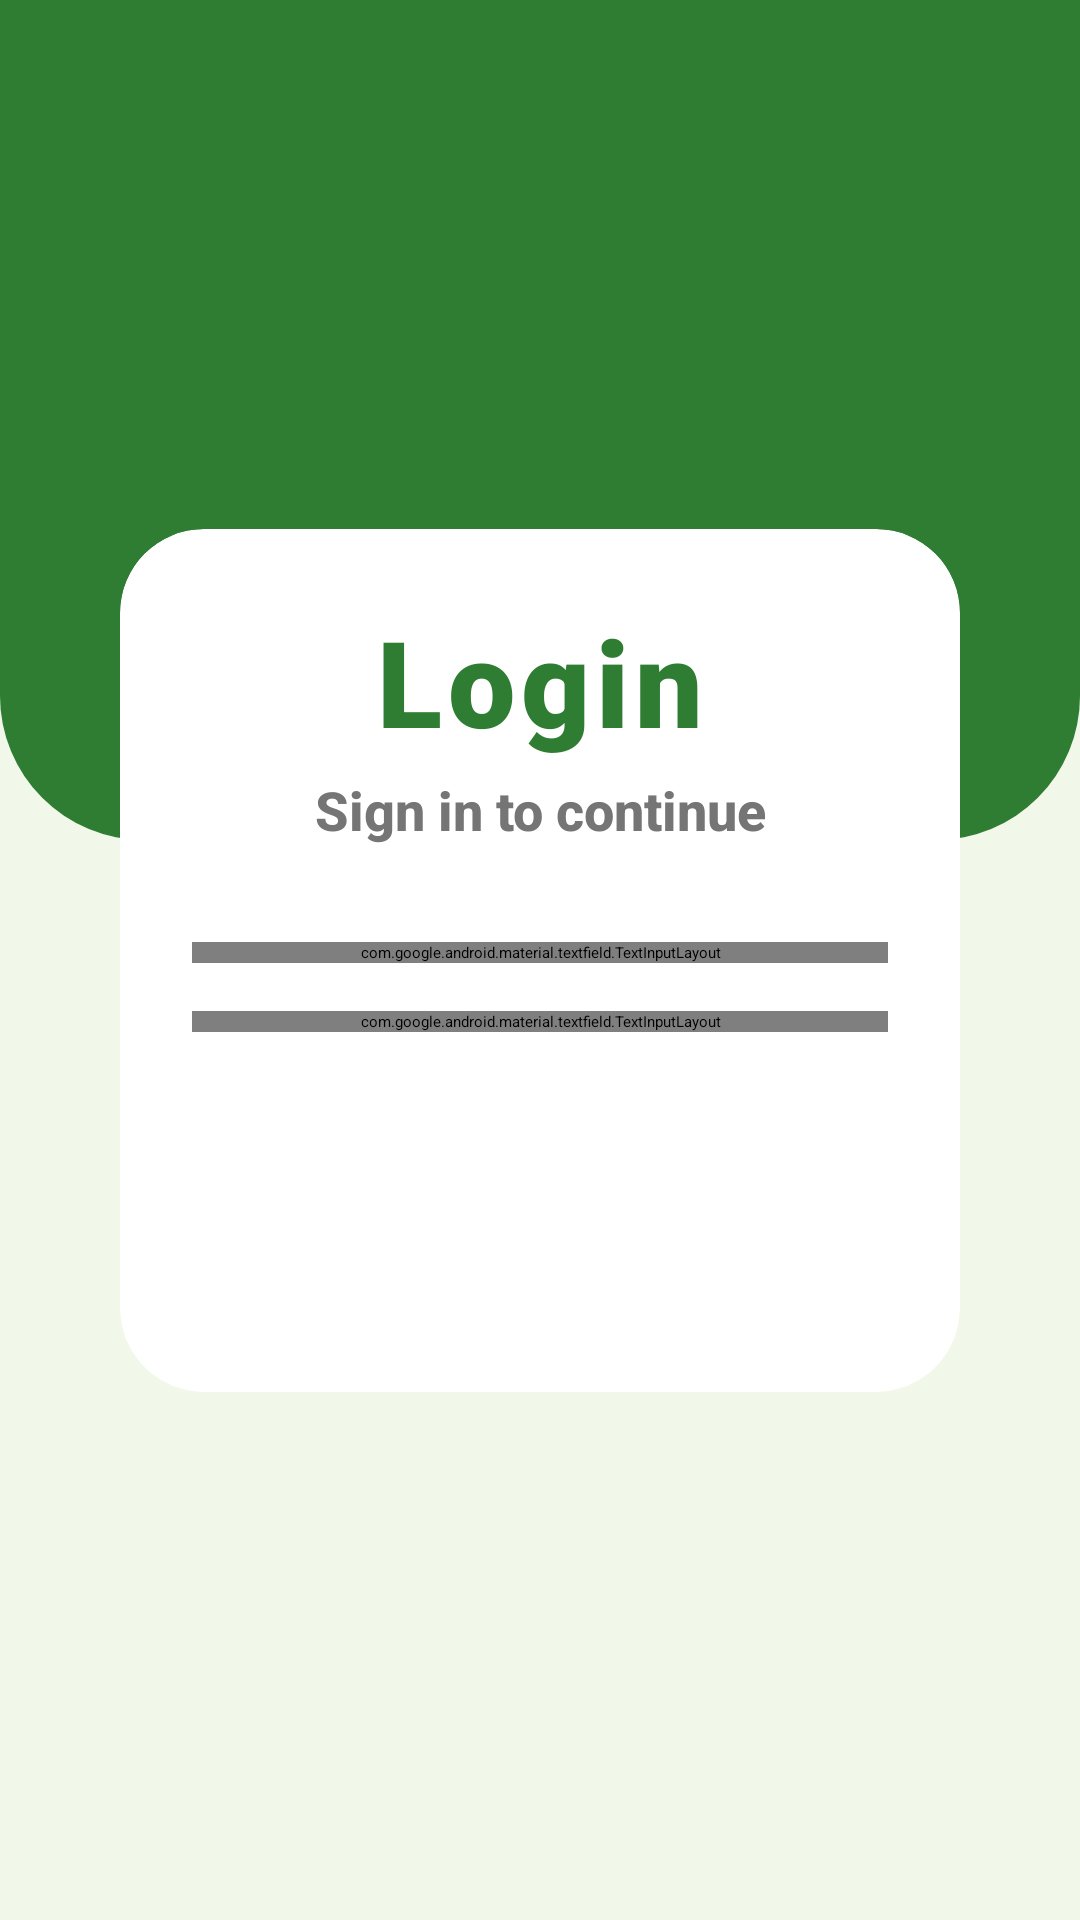

Reconstruct the res/layout file that produces this screen, plus the resources it refers to.
<!-- AndroidManifest.xml: application theme Theme.LoginFormPractice -->
<!-- res/layout/activity_main.xml -->
<?xml version="1.0" encoding="utf-8"?>
<androidx.constraintlayout.widget.ConstraintLayout
    xmlns:android="http://schemas.android.com/apk/res/android"
    xmlns:app="http://schemas.android.com/apk/res-auto"
    xmlns:tools="http://schemas.android.com/tools"
    android:id="@+id/main_screen"
    android:layout_width="match_parent"
    android:layout_height="match_parent"
    android:background="@color/backgroundColor"
    tools:context=".MainActivity">

    
    <View
        android:id="@+id/topHeader"
        android:layout_width="match_parent"
        android:layout_height="280dp"
        android:background="@drawable/header_curve_bg"
        android:backgroundTint="@color/primaryColor"
        app:layout_constraintTop_toTopOf="parent"
        app:layout_constraintStart_toStartOf="parent"
        app:layout_constraintEnd_toEndOf="parent" />

    
    <androidx.cardview.widget.CardView
        android:id="@+id/loginCard"
        android:layout_width="0dp"
        android:layout_height="wrap_content"
        android:layout_marginHorizontal="40dp"
        app:cardCornerRadius="28dp"
        app:cardElevation="12dp"
        app:cardBackgroundColor="@color/surfaceColor"
        app:layout_constraintTop_toTopOf="parent"
        app:layout_constraintBottom_toBottomOf="parent"
        app:layout_constraintStart_toStartOf="parent"
        app:layout_constraintEnd_toEndOf="parent">

        <LinearLayout
            android:layout_width="match_parent"
            android:layout_height="wrap_content"
            android:orientation="vertical"
            android:padding="24dp">

            <TextView
                android:layout_width="match_parent"
                android:layout_height="wrap_content"
                android:text="@string/screenTitle"
                android:textSize="40sp"
                android:textStyle="bold"
                android:fontFamily="sans-serif-black"
                android:textColor="@color/primaryColor"
                android:gravity="center"
                android:letterSpacing="0.05"
                android:layout_marginBottom="4dp"/>

            <TextView
                android:layout_width="match_parent"
                android:layout_height="wrap_content"
                android:text="@string/signInSubtitle"
                android:textSize="18sp"
                android:textStyle="bold"
                android:fontFamily="sans-serif-medium"
                android:textColor="@color/textColorSecondary"
                android:gravity="center"
                android:layout_marginBottom="32dp"/>

            <com.google.android.material.textfield.TextInputLayout
                android:id="@+id/usernameInputLayout"
                android:layout_width="match_parent"
                android:layout_height="wrap_content"
                android:hint="@string/usernameField"
                style="@style/Widget.MaterialComponents.TextInputLayout.OutlinedBox"
                app:boxStrokeColor="@color/primaryColor"
                app:hintTextColor="@color/primaryColor"
                app:startIconDrawable="@drawable/ic_person"
                app:startIconTint="@color/primaryColor"
                app:boxCornerRadiusTopStart="14dp"
                app:boxCornerRadiusTopEnd="14dp"
                app:boxCornerRadiusBottomStart="14dp"
                app:boxCornerRadiusBottomEnd="14dp">

                <com.google.android.material.textfield.TextInputEditText
                    android:id="@+id/usernameEditText"
                    android:layout_width="match_parent"
                    android:layout_height="wrap_content"
                    android:paddingStart="48dp"
                    android:paddingEnd="48dp"
                    android:inputType="textPersonName"
                    android:textColor="@color/textColorPrimary"
                    android:textColorHint="@color/textColorSecondary"
                    android:textColorLink="@color/primaryColor"/>
            </com.google.android.material.textfield.TextInputLayout>

            <com.google.android.material.textfield.TextInputLayout
                android:id="@+id/passwordInputLayout"
                android:layout_width="match_parent"
                android:layout_height="wrap_content"
                android:layout_marginTop="16dp"
                android:hint="@string/passwordField"
                app:endIconMode="password_toggle"
                style="@style/Widget.MaterialComponents.TextInputLayout.OutlinedBox"
                app:boxStrokeColor="@color/primaryColor"
                app:hintTextColor="@color/primaryColor"
                app:startIconDrawable="@drawable/ic_lock"
                app:startIconTint="@color/primaryColor"
                app:boxCornerRadiusTopStart="14dp"
                app:boxCornerRadiusTopEnd="14dp"
                app:boxCornerRadiusBottomStart="14dp"
                app:boxCornerRadiusBottomEnd="14dp">

                <com.google.android.material.textfield.TextInputEditText
                    android:id="@+id/passwordEditText"
                    android:layout_width="match_parent"
                    android:layout_height="wrap_content"
                    android:paddingStart="48dp"
                    android:paddingEnd="48dp"
                    android:inputType="textPassword"
                    android:textColor="@color/textColorPrimary"
                    android:textColorHint="@color/textColorSecondary"
                    android:textColorLink="@color/primaryColor"/>
            </com.google.android.material.textfield.TextInputLayout>

            <Button
                android:id="@+id/loginButton"
                android:layout_width="wrap_content"
                android:minWidth="200dp"
                android:layout_height="64dp"
                android:layout_marginTop="32dp"
                android:layout_gravity="center"
                android:text="@string/loginButton"
                android:textColor="@color/white"
                android:backgroundTint="@color/primaryColor"
                app:cornerRadius="16dp"
                android:textSize="20sp"
                android:textStyle="bold"
                android:fontFamily="sans-serif-black"
                android:textAllCaps="false"
                android:elevation="4dp"/>
                
        </LinearLayout>

    </androidx.cardview.widget.CardView>

</androidx.constraintlayout.widget.ConstraintLayout>
<!-- resources referenced by this layout -->
<resources>
  <color name="backgroundColor">#F1F8E9</color>
  <color name="primaryColor">#2E7D32</color>
  <color name="surfaceColor">#FFFFFF</color>
  <color name="textColorPrimary">#212121</color>
  <color name="textColorSecondary">#757575</color>
  <color name="white">#FFFFFFFF</color>
  <!-- drawable header_curve_bg (drawable) -->
  <?xml version="1.0" encoding="utf-8"?>
  <shape xmlns:android="http://schemas.android.com/apk/res/android"
      android:shape="rectangle">
      <solid android:color="@color/primaryColor" />
      <corners android:bottomRightRadius="48dp" android:bottomLeftRadius="48dp" />
  </shape>
  <string name="loginButton">Sign In</string>
  <string name="passwordField">Password</string>
  <string name="screenTitle">Login</string>
  <string name="signInSubtitle">Sign in to continue</string>
  <string name="usernameField">Username</string>
</resources>
